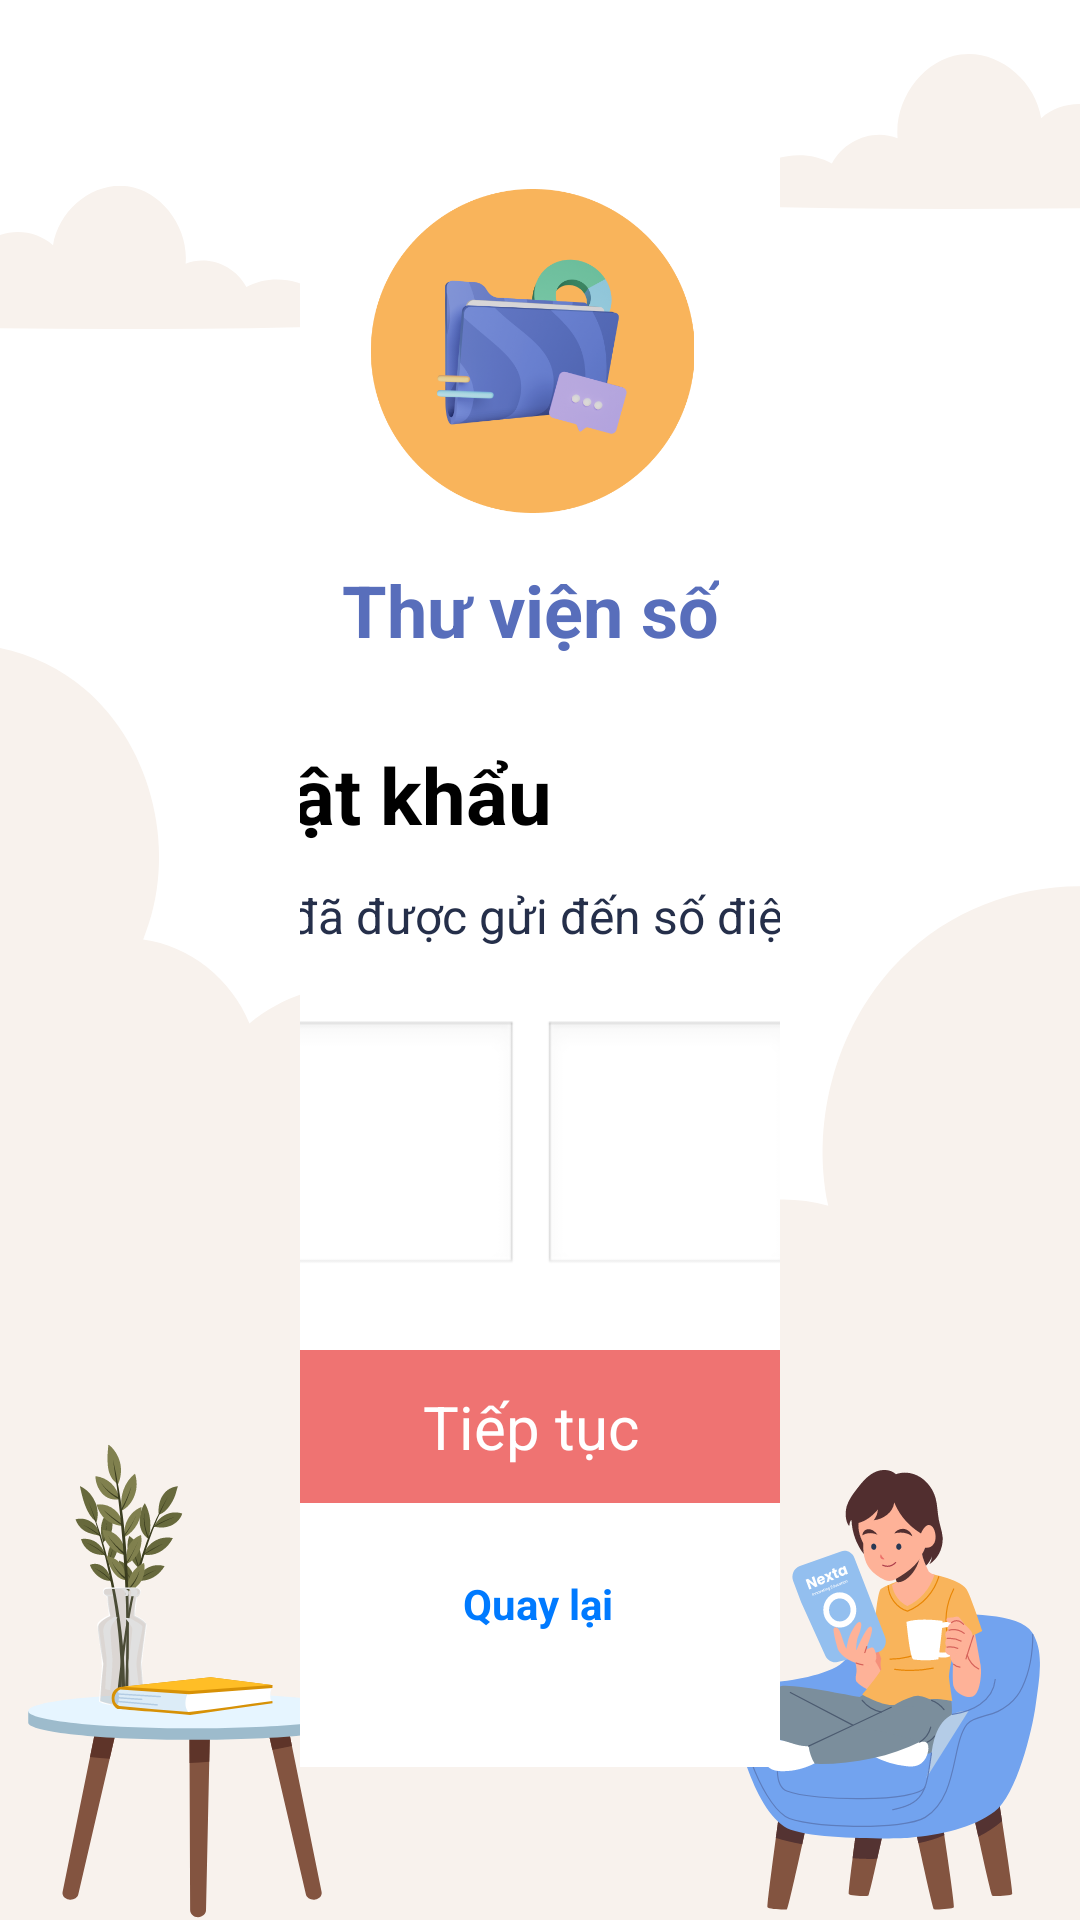

The Android layout XML behind this screen, and the referenced resources:
<!-- AndroidManifest.xml: application theme Theme.Epub -->
<!-- res/layout/fragment_otp.xml -->
<?xml version="1.0" encoding="utf-8"?>
<androidx.constraintlayout.widget.ConstraintLayout xmlns:android="http://schemas.android.com/apk/res/android"
    xmlns:app="http://schemas.android.com/apk/res-auto"
    xmlns:tools="http://schemas.android.com/tools"
    android:layout_width="match_parent"
    android:layout_height="match_parent"
    android:background="@drawable/bg_login"
    android:paddingHorizontal="100dp"
    tools:context=".ui.forgotPassword.ForgotPasswordFragment"
    tools:layout_editor_absoluteX="0dp"
    tools:layout_editor_absoluteY="85dp">

    <androidx.constraintlayout.widget.ConstraintLayout
        android:layout_width="447dp"
        android:layout_height="558dp"
        android:background="@drawable/img_box"
        android:paddingHorizontal="40dp"
        app:layout_constraintBottom_toBottomOf="parent"
        app:layout_constraintEnd_toEndOf="parent"
        app:layout_constraintHorizontal_bias="0.512"
        app:layout_constraintStart_toStartOf="parent"
        app:layout_constraintTop_toTopOf="parent"
        app:layout_constraintVertical_bias="0.377">

        <TextView
            android:id="@+id/textView5"
            android:layout_width="wrap_content"
            android:layout_height="wrap_content"
            android:text="Mật khẩu không đúng"
            android:textColor="#EF7372"
            android:visibility="gone"
            tools:layout_editor_absoluteX="40dp" />

        <ImageView
            android:id="@+id/imageView"
            android:layout_width="132dp"
            android:layout_height="108dp"
            android:layout_marginTop="32dp"
            android:src="@drawable/img_login"
            app:layout_constraintEnd_toEndOf="parent"
            app:layout_constraintStart_toStartOf="parent"
            app:layout_constraintTop_toTopOf="parent" />

        <TextView
            android:id="@+id/tvLoginTitle"
            android:layout_width="wrap_content"
            android:layout_height="wrap_content"
            android:layout_marginTop="16dp"
            android:text="Thư viện số"
            android:textColor="#586EBB"
            android:textSize="24sp"
            android:textStyle="bold"
            app:layout_constraintEnd_toEndOf="parent"
            app:layout_constraintHorizontal_bias="0.498"
            app:layout_constraintStart_toStartOf="parent"
            app:layout_constraintTop_toBottomOf="@+id/imageView" />

        <TextView
            android:id="@+id/textView"
            android:layout_width="0dp"
            android:layout_height="wrap_content"
            android:layout_marginTop="28dp"
            android:text="Lấy lại mật khẩu"
            android:textColor="#000000"
            android:textSize="26sp"
            android:textStyle="bold"
            app:layout_constraintStart_toStartOf="@+id/linearLayout2"
            app:layout_constraintTop_toBottomOf="@+id/tvLoginTitle" />

        <TextView
            android:id="@+id/textView2"
            android:layout_width="0dp"
            android:layout_height="wrap_content"
            android:layout_marginTop="12dp"
            android:text="Nhập mã OTP đã được gửi đến số điện thoại"
            android:textColor="#252F4A"
            android:textSize="16sp"
            app:layout_constraintStart_toStartOf="@+id/textView"
            app:layout_constraintTop_toBottomOf="@+id/textView" />


        <LinearLayout
            android:id="@+id/btnLogin"
            android:layout_width="0dp"
            android:layout_height="51dp"
            android:layout_marginBottom="88dp"
            android:background="@drawable/bg_btn_login"
            android:gravity="center"
            android:orientation="horizontal"
            app:layout_constraintBottom_toBottomOf="parent"
            app:layout_constraintEnd_toEndOf="@+id/linearLayout2"
            app:layout_constraintHorizontal_bias="1.0"
            app:layout_constraintStart_toStartOf="@+id/linearLayout2">

            <TextView
                android:layout_width="wrap_content"
                android:layout_height="wrap_content"
                android:text="Tiếp tục"
                android:textColor="@color/white"
                android:textSize="20sp" />
        </LinearLayout>

        <LinearLayout
            android:layout_width="363dp"
            android:layout_height="86dp"
            android:gravity="center"
            android:orientation="horizontal"
            app:layout_constraintBottom_toTopOf="@+id/btnLogin"
            app:layout_constraintEnd_toEndOf="@+id/btnLogin"
            app:layout_constraintStart_toStartOf="@+id/btnLogin"
            app:layout_constraintTop_toBottomOf="@+id/textView2">

            
            <EditText
                android:id="@+id/otpDigit1"
                android:layout_width="wrap_content"
                android:layout_height="match_parent"
                android:layout_marginEnd="8dp"
                android:layout_weight="1"
                android:background="@android:drawable/edit_text"
                android:gravity="center"
                android:imeOptions="actionNext"
                android:inputType="number"
                android:maxLength="1"
                android:textSize="18sp" />

            
            <EditText
                android:id="@+id/otpDigit2"
                android:layout_width="wrap_content"
                android:layout_height="match_parent"
                android:layout_marginEnd="8dp"
                android:layout_weight="1"
                android:background="@android:drawable/edit_text"
                android:gravity="center"
                android:imeOptions="actionNext"
                android:inputType="number"
                android:maxLength="1"
                android:textSize="18sp" />

            
            <EditText
                android:id="@+id/otpDigit3"
                android:layout_width="wrap_content"
                android:layout_height="match_parent"
                android:layout_marginEnd="8dp"
                android:layout_weight="1"
                android:background="@android:drawable/edit_text"
                android:gravity="center"
                android:imeOptions="actionNext"
                android:inputType="number"
                android:maxLength="1"
                android:textSize="18sp" />

            
            <EditText
                android:id="@+id/otpDigit4"
                android:layout_width="wrap_content"
                android:layout_height="match_parent"
                android:layout_weight="1"
                android:background="@android:drawable/edit_text"
                android:gravity="center"
                android:inputType="number"
                android:maxLength="1"
                android:textSize="18sp" />
        </LinearLayout>

        <TextView
            android:id="@+id/register"
            android:layout_width="wrap_content"
            android:layout_height="wrap_content"
            android:layout_marginTop="24dp"
            android:text="Quay lại"
            android:textColor="#007AFF"
            android:textStyle="bold"
            app:layout_constraintEnd_toEndOf="@+id/btnLogin"
            app:layout_constraintHorizontal_bias="0.507"
            app:layout_constraintStart_toStartOf="@+id/btnLogin"
            app:layout_constraintTop_toBottomOf="@+id/btnLogin" />

        <TextView
            android:id="@+id/textView4"
            android:layout_width="wrap_content"
            android:layout_height="wrap_content"
            android:layout_marginTop="8dp"
            android:text="Tên tài khoản không đúng"
            android:textColor="#EF7372"
            android:visibility="gone"
            app:layout_constraintStart_toStartOf="@+id/linearLayout2"
            app:layout_constraintTop_toBottomOf="@+id/linearLayout2" />


    </androidx.constraintlayout.widget.ConstraintLayout>

</androidx.constraintlayout.widget.ConstraintLayout>
<!-- resources referenced by this layout -->
<resources>
  <!-- drawable bg_btn_login (drawable) -->
  <vector xmlns:android="http://schemas.android.com/apk/res/android"
      android:width="471dp"
      android:height="70dp"
      android:viewportWidth="471"
      android:viewportHeight="70">
    <path
        android:pathData="M20,0L451,0A20,20 0,0 1,471 20L471,50A20,20 0,0 1,451 70L20,70A20,20 0,0 1,0 50L0,20A20,20 0,0 1,20 0z"
        android:fillColor="#EF7372"/>
  </vector>
  <!-- drawable bg_login: vector/xml drawable (drawable, 53089 chars, omitted) -->
  <!-- drawable img_box (drawable) -->
  <vector xmlns:android="http://schemas.android.com/apk/res/android"
      android:width="563dp"
      android:height="836dp"
      android:viewportWidth="563"
      android:viewportHeight="836">
    <path
        android:pathData="M0,180C0,124.09 0,96.13 9.13,74.08C21.31,44.67 44.67,21.31 74.08,9.13C96.13,0 124.09,0 180,0H525.5C537.15,0 542.97,0 547.57,1.9C553.69,4.44 558.56,9.31 561.1,15.43C563,20.03 563,25.85 563,37.5V656C563,711.91 563,739.87 553.87,761.92C541.69,791.33 518.33,814.69 488.92,826.87C466.87,836 438.91,836 383,836H37.5C25.85,836 20.03,836 15.43,834.1C9.31,831.56 4.44,826.69 1.9,820.57C0,815.97 0,810.15 0,798.5V180Z"
        android:fillColor="#ffffff"/>
  </vector>
  <!-- drawable img_login: png bitmap (drawable, 91755 bytes) -->
  <style name="Theme.Epub" parent="Theme.MaterialComponents.DayNight.DarkActionBar">
          
          <item name="colorPrimary">@color/purple_500</item>
          <item name="colorPrimaryVariant">@color/purple_700</item>
          <item name="colorOnPrimary">@color/white</item>
          
          <item name="colorSecondary">@color/teal_200</item>
          <item name="colorSecondaryVariant">@color/teal_700</item>
          <item name="colorOnSecondary">@color/black</item>
          
          <item name="android:statusBarColor">?attr/colorPrimaryVariant</item>
          
          <item name="android:windowActionBar">false</item>
      </style>
  <!-- not gathered from this repository: default colours our renderer supplied (Android Studio template values) -->
  <color name="purple_500">#FF6200EE</color>
  <color name="purple_700">#FF3700B3</color>
  <color name="teal_200">#FF03DAC5</color>
  <color name="teal_700">#FF018786</color>
  <color name="black">#FF000000</color>
  <color name="white">#FFFFFFFF</color>
</resources>
